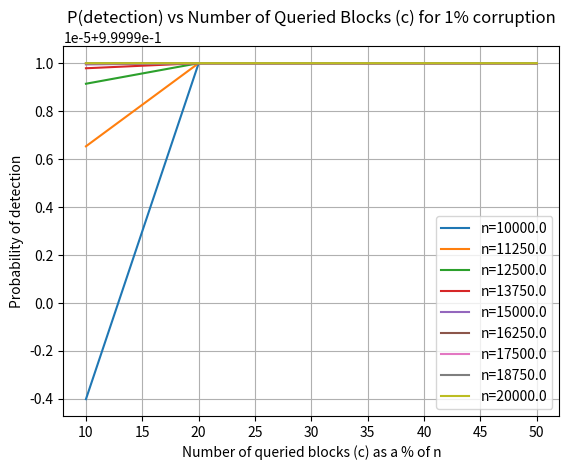

Recreate this plot in Python.
import numpy as np
import matplotlib.pyplot as plt

def calculate_probability(n, c, t):
    # probability that i detect misbehavior with t deleted blocks and c sample blocks
    probability = 1 - ((n - c - 1 - t) / (n -c-1))**c
    return probability



def plot_probability_graph(n_values, c_percentages):
    fig, ax=plt.subplots()

    for n in n_values:
        probabilities=[]
        for c_percentage in c_percentages:
            c=(c_percentage/100) * n
            t=0.01*n
            probabilities.append(calculate_probability(n,c,t))
        ax.plot(c_percentages, probabilities, label=f'n={n}')
    
    ax.set_title("P(detection) vs Number of Queried Blocks (c) for 1% corruption" )
    ax.set_xlabel("Number of queried blocks (c) as a % of n")
    ax.set_ylabel("Probability of detection")
    ax.legend()
    ax.grid(True)
    
    fig.savefig(fname="Probability of detection for different size of deleted blocks more n.jpg")


# Example usage
n_values = np.linspace(10000, 20000, 9)  # Adjust the range as needed
c_values = np.linspace(start=10, stop=50, num=5)


plot_probability_graph(n_values, c_values)
